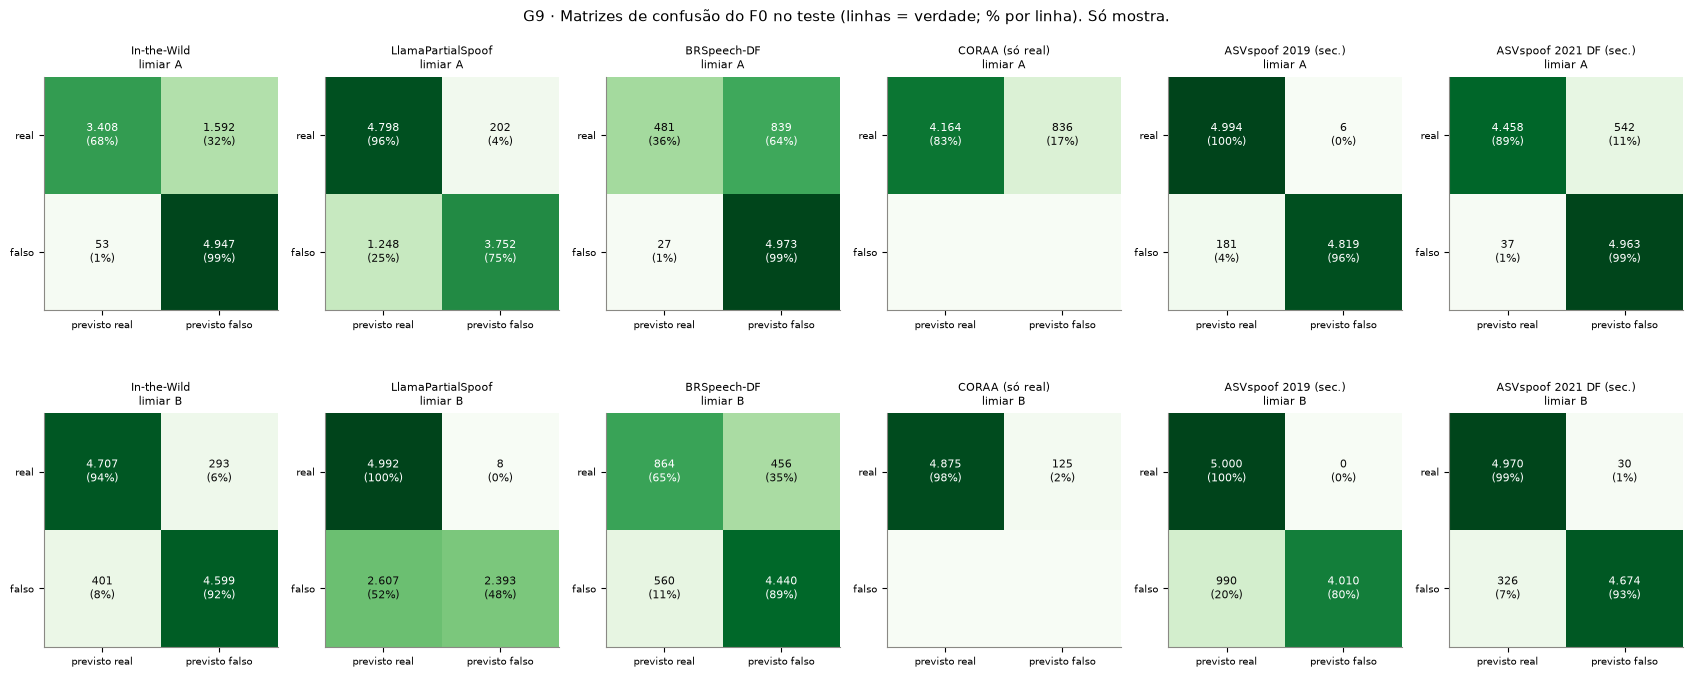

Values plotted in this chart, from the file beside it:
banco, limiar, real→real, real→falso (falso alarme), falso→real (passou), falso→falso
in_the_wild, A, 3408, 1592, 53, 4947
in_the_wild, B, 4707, 293, 401, 4599
llamapartialspoof, A, 4798, 202, 1248, 3752
llamapartialspoof, B, 4992, 8, 2607, 2393
brspeech_df, A, 481, 839, 27, 4973
brspeech_df, B, 864, 456, 560, 4440
coraa, A, 4164, 836, 0, 0
coraa, B, 4875, 125, 0, 0
asvspoof2019_la, A, 4994, 6, 181, 4819
asvspoof2019_la, B, 5000, 0, 990, 4010
asvspoof2021_df, A, 4458, 542, 37, 4963
asvspoof2021_df, B, 4970, 30, 326, 4674
